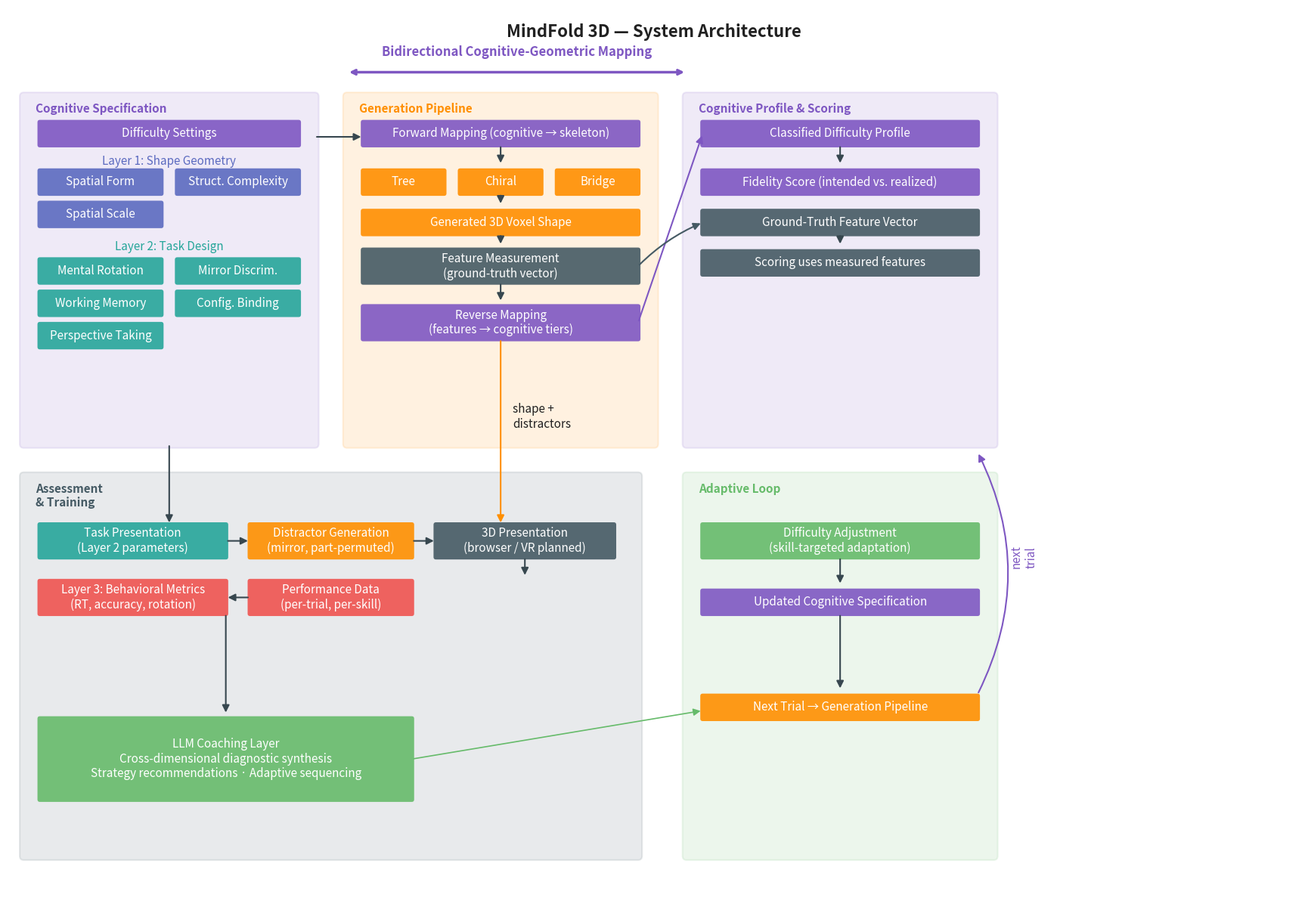

Recreate this plot in Python.
"""
Architecture Diagram for Paper — MindFold 3D

Copyright (c) 2024-2026 Scott N. Hwang, Parviz Safadel. All rights reserved.

Generates a publication-quality architecture diagram showing the three-layer
cognitive framework and the bidirectional mapping pipeline.

Usage:
    python architecture_diagram.py
"""

import matplotlib.pyplot as plt
from matplotlib.patches import FancyBboxPatch, FancyArrowPatch

# Colors
C_LAYER1 = "#5C6BC0"   # indigo
C_LAYER2 = "#26A69A"   # teal
C_LAYER3 = "#EF5350"   # red
C_GEN = "#FF8F00"      # amber
C_MAP = "#7E57C2"      # purple
C_LLM = "#66BB6A"      # green
C_ARROW = "#37474F"
C_TEXT = "#212121"

# Layout constants
BOX_FS = 11             # uniform font size in all boxes
BOX_H = 0.028           # single-line box height
BOX_H2 = 0.040          # two-line box height
BOX_PAD = "round,pad=0.003"  # minimal internal padding


def rbox(ax, x, y, w, h, text, color, text_color="white", alpha=0.9):
    """Draw a rounded rectangle with centered text."""
    ax.add_patch(FancyBboxPatch(
        (x, y), w, h, boxstyle=BOX_PAD,
        facecolor=color, edgecolor="none", alpha=alpha, zorder=2,
    ))
    ax.text(x + w / 2, y + h / 2, text,
            ha="center", va="center",
            fontsize=BOX_FS, color=text_color, zorder=3)


def arr(ax, x1, y1, x2, y2, color=C_ARROW, lw=1.5, cs="arc3,rad=0"):
    """Draw an arrow."""
    ax.add_patch(FancyArrowPatch(
        (x1, y1), (x2, y2), arrowstyle="-|>", color=color,
        lw=lw, connectionstyle=cs, zorder=4, mutation_scale=14,
    ))


def sbg(ax, x, y, w, h, label, color):
    """Draw a section background with label."""
    ax.add_patch(FancyBboxPatch(
        (x, y), w, h, boxstyle="round,pad=0.005",
        facecolor=color, edgecolor=color, alpha=0.12, lw=1.5, zorder=0,
    ))
    ax.text(x + 0.015, y + h - 0.008, label,
            fontsize=BOX_FS, fontweight="bold", color=color,
            va="top", ha="left", zorder=1)


def main():
    fig, ax = plt.subplots(1, 1, figsize=(18, 12))
    ax.set_xlim(0, 1.6)
    ax.set_ylim(0, 1.1)
    ax.set_aspect("equal")
    ax.axis("off")
    fig.patch.set_facecolor("white")

    # Title
    ax.text(0.80, 1.08, "MindFold 3D — System Architecture",
            ha="center", va="top", fontsize=16, fontweight="bold", color=C_TEXT)

    # Bidirectional mapping label
    ax.annotate("", xy=(0.42, 1.02), xytext=(0.84, 1.02),
                arrowprops=dict(arrowstyle="<->", color=C_MAP, lw=2.5))
    ax.text(0.63, 1.04, "Bidirectional Cognitive-Geometric Mapping",
            ha="center", fontsize=12, fontweight="bold", color=C_MAP)

    # =========================================================
    # LEFT: Cognitive Specification
    # =========================================================
    sbg(ax, 0.02, 0.56, 0.36, 0.43, "Cognitive Specification", C_MAP)

    rbox(ax, 0.04, 0.93, 0.32, BOX_H, "Difficulty Settings", C_MAP)

    # Layer 1
    rbox(ax, 0.04, 0.87, 0.15, BOX_H, "Spatial Form", C_LAYER1)
    rbox(ax, 0.21, 0.87, 0.15, BOX_H, "Struct. Complexity", C_LAYER1)
    rbox(ax, 0.04, 0.83, 0.15, BOX_H, "Spatial Scale", C_LAYER1)
    ax.text(0.20, 0.905, "Layer 1: Shape Geometry", fontsize=BOX_FS,
            color=C_LAYER1, ha="center", zorder=5)

    # Layer 2
    rbox(ax, 0.04, 0.76, 0.15, BOX_H, "Mental Rotation", C_LAYER2)
    rbox(ax, 0.21, 0.76, 0.15, BOX_H, "Mirror Discrim.", C_LAYER2)
    rbox(ax, 0.04, 0.72, 0.15, BOX_H, "Working Memory", C_LAYER2)
    rbox(ax, 0.21, 0.72, 0.15, BOX_H, "Config. Binding", C_LAYER2)
    rbox(ax, 0.04, 0.68, 0.15, BOX_H, "Perspective Taking", C_LAYER2)
    ax.text(0.20, 0.80, "Layer 2: Task Design", fontsize=BOX_FS,
            color=C_LAYER2, ha="center", zorder=5)

    # =========================================================
    # CENTER: Generation Pipeline
    # =========================================================
    sbg(ax, 0.42, 0.56, 0.38, 0.43, "Generation Pipeline", C_GEN)

    rbox(ax, 0.44, 0.93, 0.34, BOX_H,
         "Forward Mapping (cognitive → skeleton)", C_MAP)

    rbox(ax, 0.44, 0.87, 0.10, BOX_H, "Tree", C_GEN)
    rbox(ax, 0.56, 0.87, 0.10, BOX_H, "Chiral", C_GEN)
    rbox(ax, 0.68, 0.87, 0.10, BOX_H, "Bridge", C_GEN)

    rbox(ax, 0.44, 0.82, 0.34, BOX_H,
         "Generated 3D Voxel Shape", C_GEN)

    rbox(ax, 0.44, 0.76, 0.34, BOX_H2,
         "Feature Measurement\n(ground-truth vector)", "#455A64")

    rbox(ax, 0.44, 0.69, 0.34, BOX_H2,
         "Reverse Mapping\n(features → cognitive tiers)", C_MAP)

    # Arrows in pipeline
    arr(ax, 0.61, 0.93, 0.61, 0.905)
    arr(ax, 0.61, 0.87, 0.61, 0.855)
    arr(ax, 0.61, 0.82, 0.61, 0.805)
    arr(ax, 0.61, 0.76, 0.61, 0.735)

    # Spec → forward mapping
    arr(ax, 0.38, 0.94, 0.44, 0.94)

    # =========================================================
    # RIGHT: Cognitive Profile & Scoring
    # =========================================================
    sbg(ax, 0.84, 0.56, 0.38, 0.43, "Cognitive Profile & Scoring", C_MAP)

    rbox(ax, 0.86, 0.93, 0.34, BOX_H, "Classified Difficulty Profile", C_MAP)
    rbox(ax, 0.86, 0.87, 0.34, BOX_H, "Fidelity Score (intended vs. realized)", "#7E57C2")
    rbox(ax, 0.86, 0.82, 0.34, BOX_H, "Ground-Truth Feature Vector", "#455A64")
    rbox(ax, 0.86, 0.77, 0.34, BOX_H, "Scoring uses measured features", "#455A64")

    # Reverse map → profile
    arr(ax, 0.78, 0.71, 0.86, 0.944, color=C_MAP, lw=1.5)
    # Profile → fidelity
    arr(ax, 1.03, 0.93, 1.03, 0.905)
    # Measurement → ground truth
    arr(ax, 0.78, 0.78, 0.86, 0.834, color="#455A64", lw=1.5, cs="arc3,rad=-0.1")
    # Ground truth → scoring
    arr(ax, 1.03, 0.82, 1.03, 0.805)

    # =========================================================
    # BOTTOM LEFT: Assessment & Training
    # =========================================================
    sbg(ax, 0.02, 0.05, 0.76, 0.47, "Assessment\n& Training", "#455A64")

    rbox(ax, 0.04, 0.42, 0.23, BOX_H2,
         "Task Presentation\n(Layer 2 parameters)", C_LAYER2)
    rbox(ax, 0.30, 0.42, 0.20, BOX_H2,
         "Distractor Generation\n(mirror, part-permuted)", C_GEN)
    rbox(ax, 0.53, 0.42, 0.22, BOX_H2,
         "3D Presentation\n(browser / VR planned)", "#455A64")

    rbox(ax, 0.04, 0.35, 0.23, BOX_H2,
         "Layer 3: Behavioral Metrics\n(RT, accuracy, rotation)", C_LAYER3)
    rbox(ax, 0.30, 0.35, 0.20, BOX_H2,
         "Performance Data\n(per-trial, per-skill)", C_LAYER3)

    rbox(ax, 0.04, 0.12, 0.46, 0.10,
         "LLM Coaching Layer\n"
         "Cross-dimensional diagnostic synthesis\n"
         "Strategy recommendations · Adaptive sequencing",
         C_LLM)

    # Pipeline → presentation
    arr(ax, 0.61, 0.69, 0.61, 0.46, color=C_GEN, lw=1.5)
    ax.text(0.625, 0.58, "shape +\ndistractors", fontsize=BOX_FS,
            color=C_TEXT)

    arr(ax, 0.20, 0.56, 0.20, 0.46)
    arr(ax, 0.27, 0.44, 0.30, 0.44)
    arr(ax, 0.50, 0.44, 0.53, 0.44)
    arr(ax, 0.64, 0.42, 0.64, 0.395)
    arr(ax, 0.30, 0.37, 0.27, 0.37)
    arr(ax, 0.27, 0.35, 0.27, 0.225)

    # =========================================================
    # BOTTOM RIGHT: Adaptive Loop
    # =========================================================
    sbg(ax, 0.84, 0.05, 0.38, 0.47, "Adaptive Loop", C_LLM)

    rbox(ax, 0.86, 0.42, 0.34, BOX_H2,
         "Difficulty Adjustment\n(skill-targeted adaptation)", C_LLM)
    rbox(ax, 0.86, 0.35, 0.34, BOX_H,
         "Updated Cognitive Specification", C_MAP)
    rbox(ax, 0.86, 0.22, 0.34, BOX_H,
         "Next Trial → Generation Pipeline", C_GEN)

    # LLM → next trial
    arr(ax, 0.50, 0.17, 0.86, 0.23, color=C_LLM, lw=1.2)
    arr(ax, 1.03, 0.42, 1.03, 0.385)
    arr(ax, 1.03, 0.35, 1.03, 0.255)

    # Loop back
    arr(ax, 1.20, 0.25, 1.20, 0.55, color=C_MAP, lw=1.5, cs="arc3,rad=0.25")
    ax.text(1.24, 0.42, "next\ntrial", fontsize=BOX_FS, color=C_MAP,
            rotation=90, ha="left", va="center")

    plt.subplots_adjust(left=0.01, right=0.99, top=0.99, bottom=0.01)
    print("Displaying architecture diagram. Close window when done.")
    plt.show()


if __name__ == "__main__":
    main()
